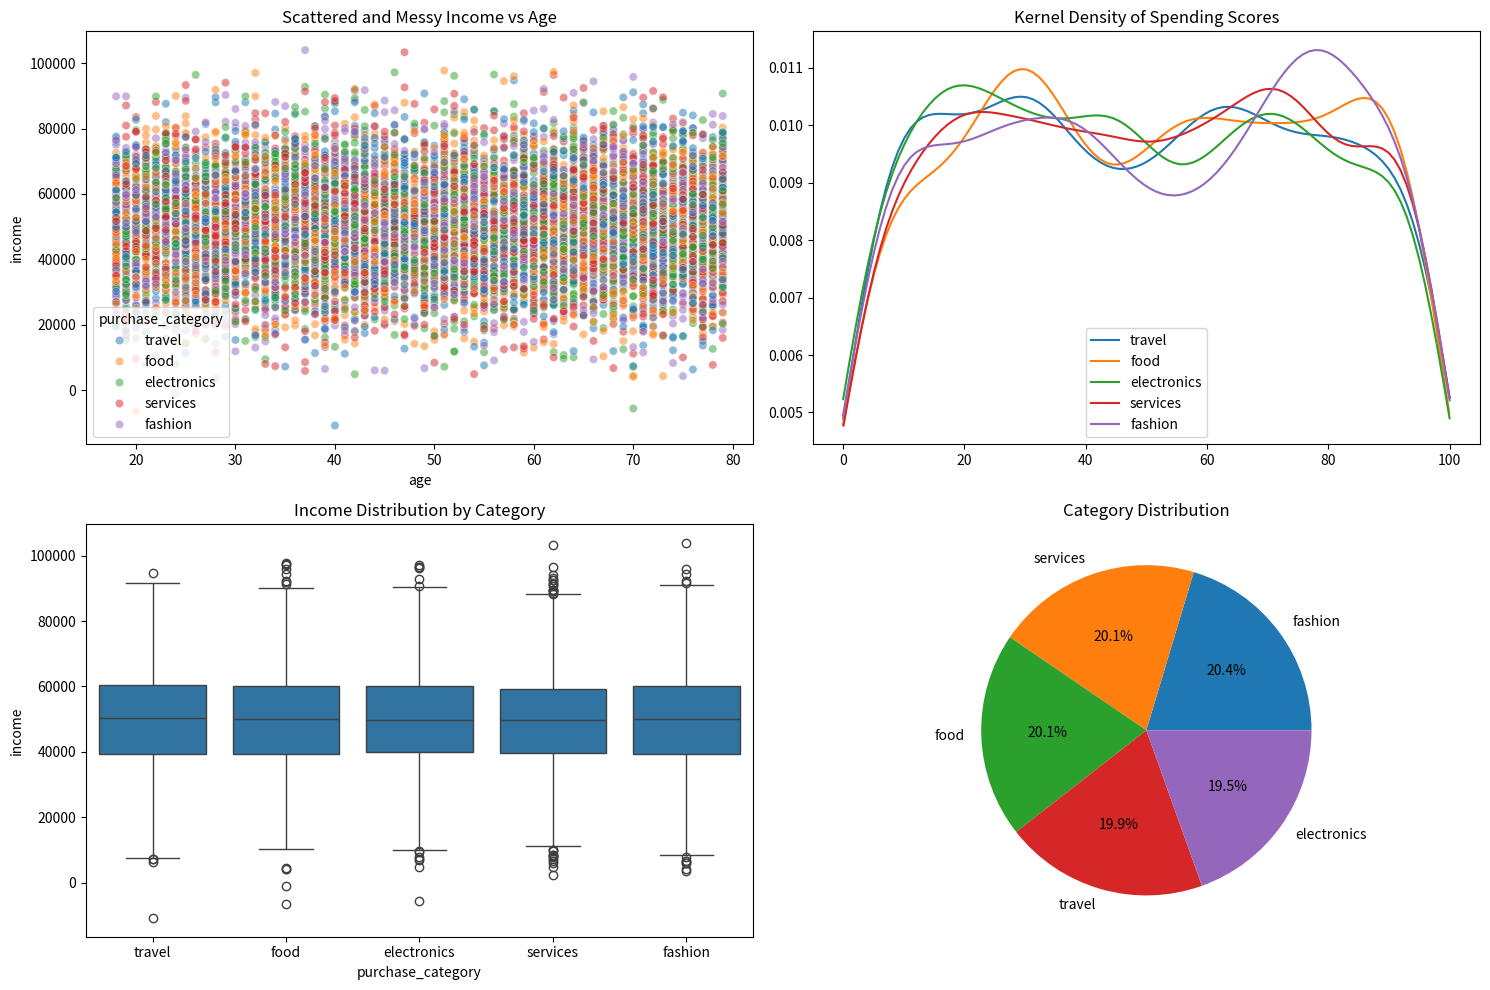

Reproduce this figure in Python.
import pandas as pd
import numpy as np
import matplotlib.pyplot as plt
import time
import random

# Optional imports with fallback
try:
    import seaborn as sns
    HAS_SEABORN = True
except ImportError:
    HAS_SEABORN = False
    print("Seaborn not installed. Some visualizations may be limited.")

try:
    from scipy import stats
    HAS_SCIPY = True
except ImportError:
    HAS_SCIPY = False
    print("SciPy not installed. Some statistical operations may be limited.")

class Inefficient_DataProcessor:
    def __init__(self, num_records=10000):
        """
        Intentionally create an inefficient data processing class
        with multiple redundant and computationally expensive operations
        """
        self.generate_messy_data(num_records)
    
    def generate_messy_data(self, num_records):
        """
        Generate a large, intentionally unoptimized dataset
        """
        np.random.seed(42)
        
        # Deliberately create a huge, inefficient DataFrame
        self.df = pd.DataFrame({
            'user_id': [f'user_{i}' for i in range(num_records)],
            'age': np.random.randint(18, 80, num_records),
            'income': np.random.normal(50000, 15000, num_records),
            'spending_score': np.random.uniform(0, 100, num_records),
            'purchase_category': [random.choice(['electronics', 'fashion', 'food', 'travel', 'services']) for _ in range(num_records)]
        })
    
    def unnecessarily_complex_filtering(self):
        """
        Perform multiple redundant filtering operations
        """
        start_time = time.time()
        
        # Ridiculously inefficient filtering with multiple redundant steps
        result = self.df.copy()
        for _ in range(5):  # Repeat filtering multiple times
            result = result[result['age'] > 30]
            result = result[result['income'] > result['income'].mean()]
            result = result[result['spending_score'] > 50]
        
        end_time = time.time()
        print(f"Complex Filtering Time: {end_time - start_time} seconds")
        return result
    
    def create_nested_aggregations(self):
        """
        Perform nested, computationally expensive aggregations
        """
        start_time = time.time()
        
        # Multiple nested and redundant aggregation operations
        result = (
            self.df.groupby('purchase_category', group_keys=False)
            .apply(lambda x: x.groupby('age')['income'].agg(['mean', 'sum', 'max']))
            .apply(lambda x: x.apply(lambda y: y * random.uniform(0.9, 1.1)))
        )
        
        end_time = time.time()
        print(f"Nested Aggregation Time: {end_time - start_time} seconds")
        return result
    
    def visualize_inefficiently(self):
        """
        Create multiple, overlapping visualizations
        """
        plt.figure(figsize=(15, 10))
        
        # Multiple inefficient visualization techniques
        plt.subplot(2, 2, 1)
        if HAS_SEABORN:
            sns.scatterplot(data=self.df, x='age', y='income', hue='purchase_category', alpha=0.5)
        else:
            self.df.plot(kind='scatter', x='age', y='income', alpha=0.5, figsize=(10, 5))
        plt.title('Scattered and Messy Income vs Age')
        
        plt.subplot(2, 2, 2)
        if HAS_SCIPY:
            # Manual KDE plot as a fallback
            for category in self.df['purchase_category'].unique():
                subset = self.df[self.df['purchase_category'] == category]['spending_score']
                kde = stats.gaussian_kde(subset)
                x_range = np.linspace(subset.min(), subset.max(), 100)
                plt.plot(x_range, kde(x_range), label=category)
            plt.title('Kernel Density of Spending Scores')
            plt.legend()
        else:
            self.df.boxplot(column='spending_score', by='purchase_category')
            plt.title('Spending Score Distribution')
        
        plt.subplot(2, 2, 3)
        if HAS_SEABORN:
            sns.boxplot(data=self.df, x='purchase_category', y='income')
        else:
            self.df.boxplot(column='income', by='purchase_category')
        plt.title('Income Distribution by Category')
        
        plt.subplot(2, 2, 4)
        category_counts = self.df['purchase_category'].value_counts()
        plt.pie(category_counts, labels=category_counts.index, autopct='%1.1f%%')
        plt.title('Category Distribution')
        
        plt.tight_layout()
        plt.show()
    
    def memory_intensive_operation(self):
        """
        Perform a deliberately memory-intensive and slow operation
        """
        start_time = time.time()
        
        # Create multiple copies and perform unnecessary operations
        temp_df = self.df.copy()
        for _ in range(10):
            temp_df = pd.concat([temp_df, temp_df], ignore_index=True)
            temp_df['random_column'] = np.random.random(len(temp_df))
        
        end_time = time.time()
        print(f"Memory Intensive Operation Time: {end_time - start_time} seconds")
        return temp_df

def main():
    processor = Inefficient_DataProcessor()
    
    # Demonstrate various inefficient operations
    filtered_data = processor.unnecessarily_complex_filtering()
    nested_aggs = processor.create_nested_aggregations()
    processor.visualize_inefficiently()
    memory_intensive_result = processor.memory_intensive_operation()

if __name__ == "__main__":
    main()